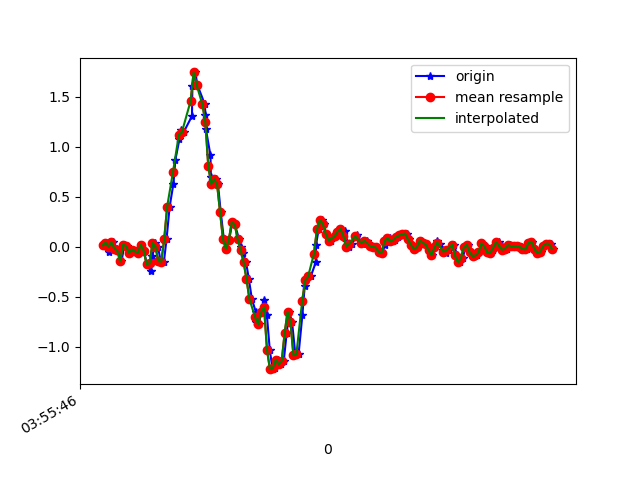

Data behind this chart, as committed beside it:
1618199747140, 895410150114197, 0.01535238, -0.16913182, 0.03186198
1618199747163, 895410169134229, 0.04223, 0.1558, -0.001125
1618199747186, 895410188154229, -0.0494, -0.09461, 0.03064
1618199747194, 895410207199045, 0.04712, 0.06544, 9.7E-5
1618199747212, 895410226219061, 0.04467, 0.003132, 0.03675
1618199747238, 895410245243429, -0.01763, -0.1728, 0.004984
1618199747250, 895410264261541, -0.03718, 0.2182, -0.003568
1618199747269, 895410283304453, -0.1471, -0.06162, 0.02698
1618199747289, 895410302322565, 0.02146, 0.1326, 0.02087
1618199747308, 895410321365477, 0.008022, -0.1215, 0.06851
1618199747328, 895410340383557, -0.05917, -0.03841, 0.04652
1618199747346, 895410359437861, -0.02741, 0.2133, 0.02209
1618199747365, 895410378456709, -0.04696, -0.1875, 0.06607
1618199747385, 895410397614681, -0.05795, 0.09965, 0.003762
1618199747403, 895410416633529, 0.01902, 0.1546, 0.04652
1618199747422, 895410435677177, -0.03963, -0.0494, 0.04041
1618199747441, 895410454680473, -0.1728, 0.3648, 0.01476
1618199747468, 895410473723321, -0.2437, 0.02512, 0.01598
1618199747479, 895410492741337, -0.08972, 0.02757, -0.02434
1618199747499, 895410511784185, 0.03612, 0.03245, -0.02434
1618199747517, 895410530802201, 6.916197E-4, 0.08132, -0.05488
1618199747536, 895410549843257, -0.1423, 0.06666, -0.1502
1618199747558, 895410568861241, -0.1496, -0.05551, -0.2345
1618199747576, 895410587903993, 0.07766, -0.2204, -0.3322
1618199747597, 895410606921977, 0.4014, -0.3744, -0.5069
1618199747623, 895410625964729, 0.6323, -0.5943, -0.7403
1618199747636, 895410644966073, 0.8693, -0.9266, -0.9052
1618199747664, 895410664008249, 1.077, -1.359, -0.9797
1618199747672, 895410683025593, 1.165, -1.801, -0.9932
1618199747692, 895410702067705, 1.144, -2.181, -1.041
1618199747749, 895410721085049, 1.307, -2.449, -1.113
1618199747752, 895410740127161, 1.61, -2.658, -1.146
1618199747773, 895410759154233, 1.743, -2.837, -1.106
1618199747785, 895410778196729, 1.621, -2.988, -1.058
1618199747837, 895410797214393, 1.423, -3.089, -1.019
1618199747841, 895410816256825, 1.316, -3.131, -0.9687
1618199747843, 895410835299257, 1.182, -3.135, -0.8637
1618199747875, 895410854318393, 0.9145, -3.087, -0.7916
1618199747878, 895410873336057, 0.6959, -2.962, -0.7623
1618199747882, 895410892378553, 0.6274, -2.771, -0.7085
1618199747913, 895410911396281, 0.6751, -2.575, -0.6022
1618199747926, 895410930438777, 0.6262, -2.361, -0.4984
1618199747945, 895410949475577, 0.3489, -2.126, -0.4165
1618199747966, 895410968493113, 0.07644, -1.833, -0.4275
1618199747984, 895410987535481, -0.02008, -1.519, -0.4104
1618199748003, 895411006553017, 0.07033, -1.204, -0.3444
1618199748024, 895411025595385, 0.2475, -0.8619, -0.2271
1618199748041, 895411044637689, 0.2243, -0.5002, -0.1477
1618199748070, 895411063648313, 0.07522, -0.1361, -0.04633
1618199748080, 895411082690553, -0.001752, 0.245, 0.06851
1618199748096, 895411101707897, -0.06039, 0.5944, 0.2053
1618199748117, 895411120750073, -0.1508, 0.9304, 0.3617
1618199748136, 895411139792249, -0.3182, 1.23, 0.49
1618199748157, 895411158800249, -0.5222, 1.495, 0.5902
1618199748185, 895411177842297, -0.6566, 1.703, 0.6989
1618199748188, 895411196884217, -0.7568, 1.889, 0.8162
1618199748204, 895411215901433, -0.7739, 2.118, 0.9323
1618199748222, 895411234943481, -0.6505, 2.324, 1.048
1618199748241, 895411253951609, -0.532, 2.483, 1.178
1618199748259, 895411272993401, -0.6786, 2.625, 1.302
1618199748279, 895411292010361, -1.03, 2.753, 1.427
... 101 more rows
